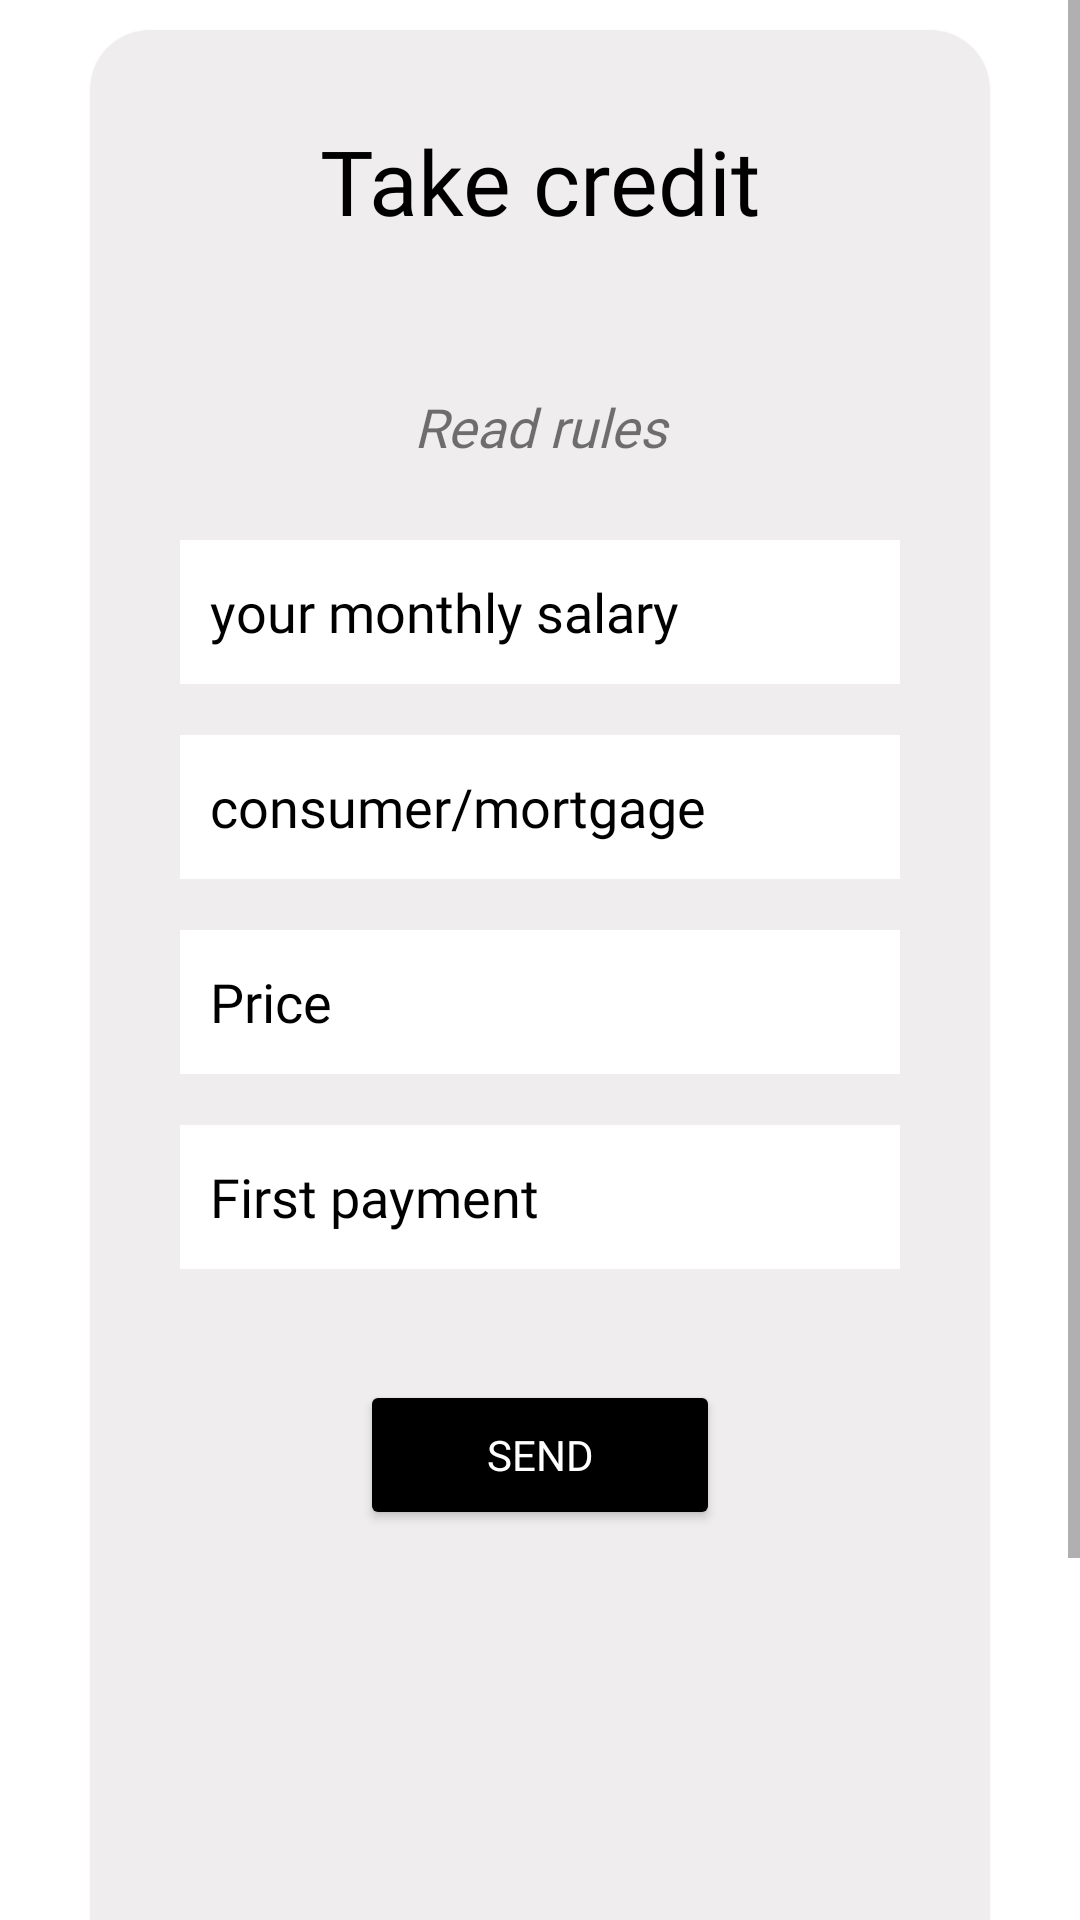

Layout XML and referenced resources for this Android screen:
<!-- AndroidManifest.xml: application theme Theme.Bank6 -->
<!-- res/layout/fragment_credit.xml -->
<?xml version="1.0" encoding="utf-8"?>
<FrameLayout xmlns:android="http://schemas.android.com/apk/res/android"
    xmlns:tools="http://schemas.android.com/tools"
    android:layout_width="match_parent"
    android:layout_height="match_parent"
    xmlns:app="http://schemas.android.com/apk/res-auto"
    tools:context=".CreditFragment">
<ScrollView
    android:layout_width="match_parent"
    android:layout_height="900dp"
    >

    <androidx.cardview.widget.CardView
        android:layout_width="match_parent"
        android:layout_height="wrap_content"
        android:layout_marginHorizontal="30dp"
        android:layout_marginTop="10dp"
        android:backgroundTint="#EFEDED"
        app:cardCornerRadius="20dp">
        <RelativeLayout
            android:layout_width="match_parent"
            android:layout_height="match_parent"
            android:layout_marginBottom="1000dp"
            >

            <TextView
                android:id="@+id/textView6"
                android:layout_width="249dp"
                android:layout_height="wrap_content"
                android:layout_alignParentStart="true"
                android:layout_alignParentEnd="true"

                android:gravity="center"

                android:layout_marginTop="30dp"
                android:fontFamily="@font/montserrat_alternates_bold"
                android:text="Take credit"
                android:textColor="@color/black"
                android:textSize="30dp" />

            <TextView
                android:id="@+id/credit_rules"
                android:layout_width="wrap_content"
                android:layout_height="wrap_content"
                android:layout_alignParentStart="true"
                android:layout_alignParentEnd="true"
                android:layout_marginTop="120dp"
                android:fontFamily="@font/montserrat_alternates_bold"
                android:gravity="center"
                android:text="Read rules"

                android:textSize="18sp"
                android:textStyle="italic"
                app:layout_constraintStart_toStartOf="@id/textView6"
                tools:ignore="UsingOnClickInXml" />

            <EditText
                android:id="@+id/salary_id"
                android:layout_width="260dp"
                android:layout_height="wrap_content"
                android:layout_alignParentStart="true"

                android:layout_alignParentEnd="true"
                android:layout_marginHorizontal="30dp"
                android:layout_marginTop="170dp"
                android:background="@color/white"
                android:ems="10"
                android:fontFamily="@font/montserrat_alternates"
                android:hint="your monthly salary"
                android:inputType="number"
                android:minHeight="48dp"
                android:paddingStart="10dp"

                android:textColorHint="@color/black"
                app:layout_constraintEnd_toEndOf="parent"
                app:layout_constraintHorizontal_bias="0.097"
                app:layout_constraintStart_toStartOf="@id/textView6" />

            <EditText
                android:id="@+id/pledge_id"
                android:layout_width="260dp"
                android:layout_height="wrap_content"
                android:layout_alignParentStart="true"
                android:layout_alignParentEnd="true"
                android:layout_gravity="center"
                android:layout_marginHorizontal="30dp"
                android:layout_marginTop="235dp"
                android:background="@color/white"
                android:ems="10"
                android:fontFamily="@font/montserrat_alternates"
                android:hint="consumer/mortgage"
                android:inputType="text"
                android:minHeight="48dp"
                android:paddingStart="10dp"
                android:textColorHint="@color/black"
                app:layout_constraintEnd_toEndOf="parent"
                app:layout_constraintHorizontal_bias="0.097"
                app:layout_constraintStart_toStartOf="parent"
                app:layout_constraintTop_toBottomOf="@+id/salary_id" />

            <EditText
                android:id="@+id/price_id"
                android:layout_width="match_parent"
                android:layout_height="wrap_content"
                android:layout_gravity="center"
                android:layout_marginHorizontal="30dp"
                android:layout_marginTop="300dp"
                android:background="@color/white"
                android:ems="10"
                android:fontFamily="@font/montserrat_alternates"
                android:hint="Price"
                android:paddingStart="10dp"

                android:inputType="number"
                android:minHeight="48dp"
                android:textColorHint="@color/black"
                app:layout_constraintEnd_toEndOf="parent"
                app:layout_constraintHorizontal_bias="0.097"
                app:layout_constraintStart_toStartOf="parent"
                app:layout_constraintTop_toBottomOf="@+id/pledge_id" />

            <EditText
                android:id="@+id/paid_id"
                android:layout_width="match_parent"
                android:layout_height="wrap_content"
                android:layout_gravity="center"
                android:layout_marginHorizontal="30dp"
                android:layout_marginTop="365dp"
                android:background="@color/white"
                android:ems="10"
                android:fontFamily="@font/montserrat_alternates"
                android:hint="First payment"
                android:inputType="number"
                android:minHeight="48dp"
                android:paddingStart="10dp"
                android:textColorHint="@color/black"
                app:layout_constraintEnd_toEndOf="parent"
                app:layout_constraintHorizontal_bias="0.097"

                app:layout_constraintStart_toStartOf="parent"
                app:layout_constraintTop_toBottomOf="@+id/pledge_id" />

            <Button
                android:id="@+id/button_credit"
                android:layout_width="110dp"
                android:layout_height="50dp"
                android:layout_alignParentStart="true"
                android:layout_alignParentEnd="true"
                android:layout_gravity="center_horizontal"
                android:layout_marginHorizontal="90dp"
                android:layout_marginTop="450dp"
                android:textColor="@color/white"
                android:layout_marginBottom="50dp"
                android:backgroundTint="@color/black"
                android:fontFamily="@font/montserrat_alternates_bold"
                android:onClick="login"
                android:text="send"
                app:cornerRadius="15sp"
                app:layout_constraintEnd_toEndOf="parent"
                app:layout_constraintHorizontal_bias="0.498"
                app:layout_constraintStart_toStartOf="parent" />

        </RelativeLayout>




    </androidx.cardview.widget.CardView>

</ScrollView>



</FrameLayout>
<!-- resources referenced by this layout -->
<resources>
  <color name="black">#FF000000</color>
  <color name="white">#FFFFFFFF</color>
  <style name="Theme.Bank6" parent="Theme.MaterialComponents.DayNight.NoActionBar">
          
          <item name="colorPrimary">@color/white</item>
          <item name="colorPrimaryVariant">@color/black</item>
          <item name="colorOnPrimary">@color/white</item>
          
          <item name="colorSecondary">@color/teal_200</item>
          <item name="colorSecondaryVariant">@color/teal_700</item>
          <item name="colorOnSecondary">@color/black</item>
          
          <item name="android:statusBarColor" tools:targetApi="l">?attr/colorPrimaryVariant</item>
          
      </style>
  <color name="teal_200">#FF03DAC5</color>
  <color name="teal_700">#FF018786</color>
</resources>
